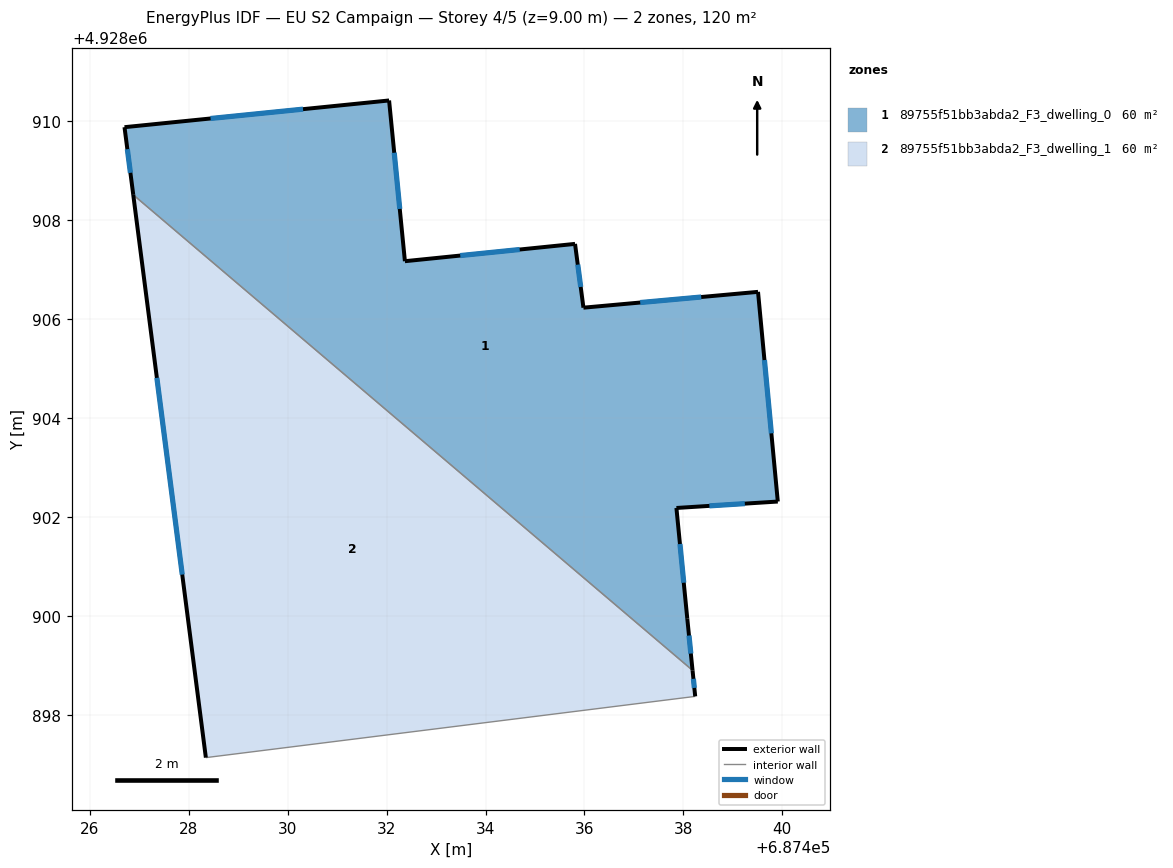
=== STOREY PLAN SPEC (per zone: floor XY polygon, exterior-wall plan segments, windows/doors) ===
zone 1: 89755f51bb3abda2_F3_dwelling_0  (59.9 m²)
  floor: (687439.51, 4928906.55) (687439.91, 4928902.31) (687437.86, 4928902.18) (687438.08, 4928899.94) (687438.19, 4928898.90) (687426.88, 4928908.51) (687426.70, 4928909.88) (687432.05, 4928910.42) (687432.37, 4928907.17) (687435.81, 4928907.52) (687435.98, 4928906.23)
  exterior wall: (687435.98, 4928906.23) – (687435.81, 4928907.52)  [1.3 m]
    window: (687435.92, 4928906.65) – (687435.87, 4928907.10)  [0.5 m²]
  exterior wall: (687439.51, 4928906.55) – (687435.98, 4928906.23)  [3.5 m]
    window: (687438.36, 4928906.45) – (687437.13, 4928906.34)  [1.3 m²]
  exterior wall: (687439.91, 4928902.31) – (687439.51, 4928906.55)  [4.3 m]
    window: (687439.78, 4928903.69) – (687439.64, 4928905.17)  [1.6 m²]
  exterior wall: (687437.86, 4928902.18) – (687439.91, 4928902.31)  [2.1 m]
    window: (687438.53, 4928902.23) – (687439.24, 4928902.27)  [0.8 m²]
  exterior wall: (687438.08, 4928899.94) – (687437.86, 4928902.18)  [2.3 m]
    window: (687438.01, 4928900.67) – (687437.93, 4928901.45)  [0.8 m²]
  exterior wall: (687438.19, 4928898.90) – (687438.08, 4928899.94)  [1.0 m]
    window: (687438.15, 4928899.24) – (687438.11, 4928899.60)  [0.4 m²]
  exterior wall: (687426.70, 4928909.88) – (687426.88, 4928908.51)  [1.4 m]
    window: (687426.76, 4928909.44) – (687426.82, 4928908.96)  [0.5 m²]
  exterior wall: (687432.05, 4928910.42) – (687426.70, 4928909.88)  [5.4 m]
    window: (687430.31, 4928910.25) – (687428.44, 4928910.06)  [2.0 m²]
  exterior wall: (687432.37, 4928907.17) – (687432.05, 4928910.42)  [3.3 m]
    window: (687432.27, 4928908.23) – (687432.15, 4928909.37)  [1.2 m²]
  exterior wall: (687435.81, 4928907.52) – (687432.37, 4928907.17)  [3.5 m]
    window: (687434.69, 4928907.41) – (687433.49, 4928907.29)  [1.3 m²]
  interior walls: 1
zone 2: 89755f51bb3abda2_F3_dwelling_1  (59.9 m²)
  floor: (687438.19, 4928898.90) (687438.24, 4928898.37) (687428.34, 4928897.13) (687426.88, 4928908.51)
  exterior wall: (687426.88, 4928908.51) – (687428.34, 4928897.13)  [11.5 m]
    window: (687427.35, 4928904.81) – (687427.87, 4928900.84)  [4.2 m²]
  exterior wall: (687438.24, 4928898.37) – (687438.19, 4928898.90)  [0.5 m]
    window: (687438.22, 4928898.54) – (687438.20, 4928898.73)  [0.2 m²]
  interior walls: 2

=== DERIVED (storey summary) ===
Building: EU S2 Campaign
Storey: 4 of 5  (floor level z = 9.00 m)
Storey gross floor area: 119.9 m²
Zones on this storey: 2
  - 89755f51bb3abda2_F3_dwelling_0: floor 59.9 m²; exterior wall 27.9 m (83.8 m²); 10 window(s) 10.2 m²; WWR 12.2%
  - 89755f51bb3abda2_F3_dwelling_1: floor 59.9 m²; exterior wall 12.0 m (36.0 m²); 2 window(s) 4.4 m²; WWR 12.2%
Zone adjacency (shared interzone walls):
  - 89755f51bb3abda2_F3_dwelling_0 ↔ 89755f51bb3abda2_F3_dwelling_1